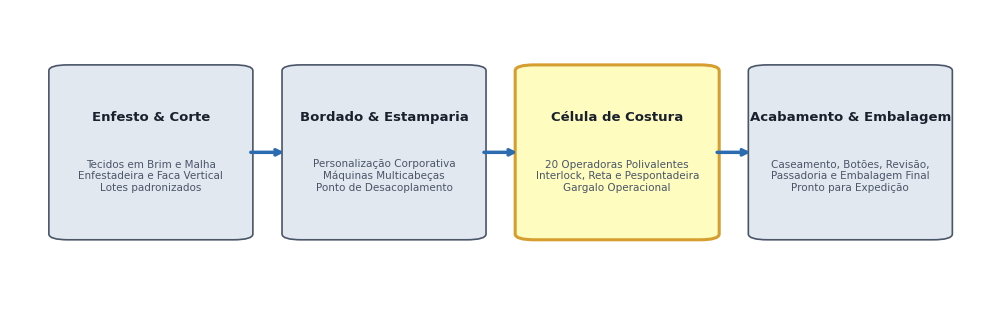
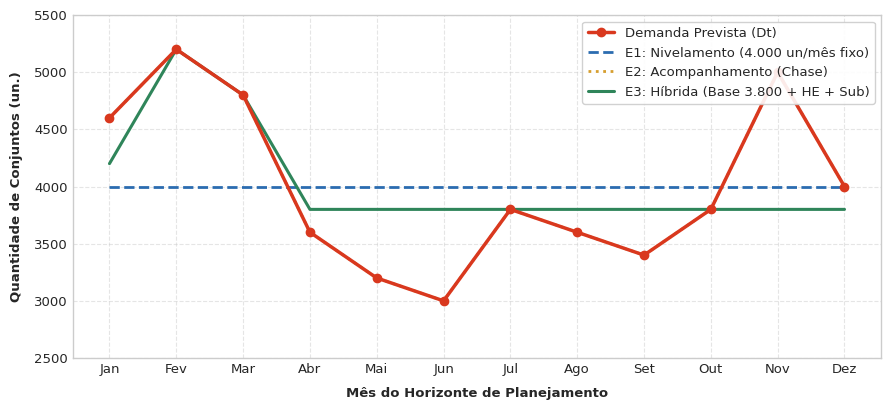
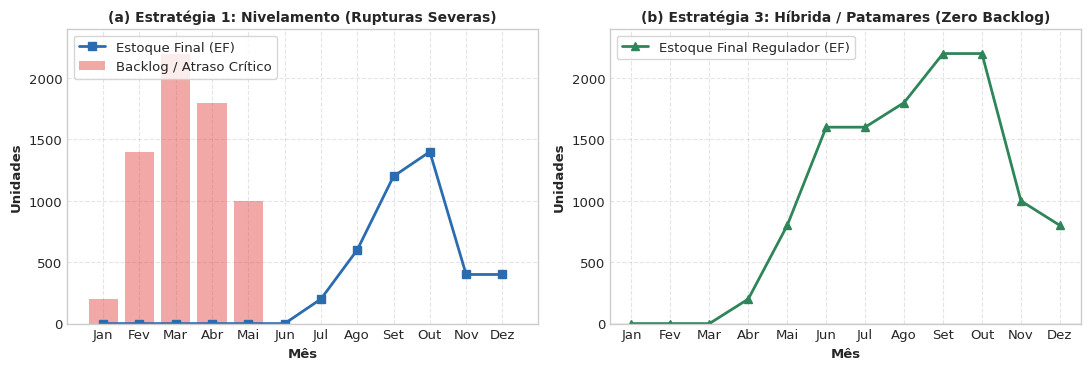
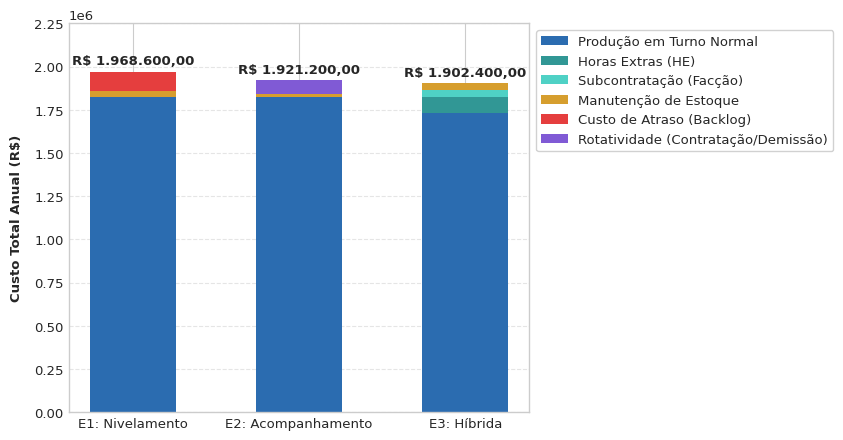

These charts were generated, in order, by the following Python code:
import os
import matplotlib.pyplot as plt
import matplotlib.patches as patches
import numpy as np

os.makedirs('figuras', exist_ok=True)

plt.style.use('seaborn-v0_8-whitegrid' if 'seaborn-v0_8-whitegrid' in plt.style.available else 'default')
plt.rcParams['font.sans-serif'] = 'Arial'
plt.rcParams['font.family'] = 'sans-serif'
plt.rcParams['font.size'] = 9.5

meses = ['Jan', 'Fev', 'Mar', 'Abr', 'Mai', 'Jun', 'Jul', 'Ago', 'Set', 'Out', 'Nov', 'Dez']
demanda = [4600, 5200, 4800, 3600, 3200, 3000, 3800, 3600, 3400, 3800, 5000, 4000]
x = np.arange(len(meses))

# -------------------------------------------------------------
# FIGURA 1: FLUXOGRAMA
# -------------------------------------------------------------
fig, ax = plt.subplots(figsize=(10, 3.2), dpi=300)
ax.axis('off')

boxes = [
    ('Enfesto & Corte', 'Tecidos em Brim e Malha\nEnfestadeira e Faca Vertical\nLotes padronizados'),
    ('Bordado & Estamparia', 'Personalização Corporativa\nMáquinas Multicabeças\nPonto de Desacoplamento'),
    ('Célula de Costura', '20 Operadoras Polivalentes\nInterlock, Reta e Pespontadeira\nGargalo Operacional'),
    ('Acabamento & Embalagem', 'Caseamento, Botões, Revisão,\nPassadoria e Embalagem Final\nPronto para Expedição')
]

colors = ['#E2E8F0', '#E2E8F0', '#FEFCBF', '#E2E8F0']
edge_colors = ['#4A5568', '#4A5568', '#D69E2E', '#4A5568']

for i, (titulo, desc) in enumerate(boxes):
    x_pos = 0.05 + i * 0.24
    rect = patches.FancyBboxPatch((x_pos, 0.22), 0.19, 0.58, boxstyle='round,pad=0.01,rounding_size=0.02',
                                  facecolor=colors[i], edgecolor=edge_colors[i],
                                  linewidth=2.2 if i == 2 else 1.2)
    ax.add_patch(rect)
    ax.text(x_pos + 0.095, 0.63, titulo, ha='center', va='center', fontweight='bold', fontsize=9.5, color='#1A202C')
    ax.text(x_pos + 0.095, 0.43, desc, ha='center', va='center', fontsize=7.5, color='#4A5568')
    
    if i < 3:
        ax.annotate('', xy=(x_pos + 0.235, 0.51), xytext=(x_pos + 0.195, 0.51),
                    arrowprops=dict(arrowstyle='->', color='#2B6CB0', lw=2.5))

ax.set_xlim(0, 1)
ax.set_ylim(0, 1)
plt.tight_layout()
plt.savefig('figuras/figura1_fluxo_processo.png')
plt.close()

# -------------------------------------------------------------
# FIGURA 2: DEMANDA VS PRODUÇÃO
# -------------------------------------------------------------
prod_e1 = [4000] * 12
prod_e2 = demanda.copy()
prod_e3 = [4200, 5200, 4800, 3800, 3800, 3800, 3800, 3800, 3800, 3800, 3800, 3800]

fig, ax = plt.subplots(figsize=(9, 4.2), dpi=300)
ax.plot(x, demanda, marker='o', linewidth=2.5, color='#D9381E', label='Demanda Prevista (Dt)', zorder=5)
ax.plot(x, prod_e1, linestyle='--', linewidth=2, color='#2B6CB0', label='E1: Nivelamento (4.000 un/mês fixo)')
ax.plot(x, prod_e2, linestyle=':', linewidth=2, color='#D69E2E', label='E2: Acompanhamento (Chase)')
ax.plot(x, prod_e3, linestyle='-', linewidth=2.2, color='#2F855A', label='E3: Híbrida (Base 3.800 + HE + Sub)')

ax.set_xlabel('Mês do Horizonte de Planejamento', fontweight='bold', labelpad=8)
ax.set_ylabel('Quantidade de Conjuntos (un.)', fontweight='bold', labelpad=8)
ax.set_xticks(x)
ax.set_xticklabels(meses)
ax.set_ylim(2500, 5500)
ax.legend(frameon=True, facecolor='white', framealpha=0.9, loc='upper right')
ax.grid(True, linestyle='--', alpha=0.5)

plt.tight_layout()
plt.savefig('figuras/figura2_demanda_vs_producao.png')
plt.close()

# -------------------------------------------------------------
# FIGURA 3: ESTOQUES E BACKLOG
# -------------------------------------------------------------
est_e1 = [0, 0, 0, 0, 0, 0, 200, 600, 1200, 1400, 400, 400]
backlog_e1 = [200, 1400, 2200, 1800, 1000, 0, 0, 0, 0, 0, 0, 0]
est_e3 = [0, 0, 0, 200, 800, 1600, 1600, 1800, 2200, 2200, 1000, 800]

fig, (ax1, ax2) = plt.subplots(1, 2, figsize=(11, 3.8), dpi=300)

# E1
ax1.plot(x, est_e1, marker='s', color='#2B6CB0', linewidth=2, label='Estoque Final (EF)')
ax1.bar(x, backlog_e1, color='#E53E3E', alpha=0.45, label='Backlog / Atraso Crítico')
ax1.set_title('(a) Estratégia 1: Nivelamento (Rupturas Severas)', fontsize=10, fontweight='bold')
ax1.set_xlabel('Mês', fontweight='bold')
ax1.set_ylabel('Unidades', fontweight='bold')
ax1.set_xticks(x)
ax1.set_xticklabels(meses)
ax1.set_ylim(0, 2400)
ax1.legend(frameon=True, facecolor='white', loc='upper left')
ax1.grid(True, linestyle='--', alpha=0.5)

# E3
ax2.plot(x, est_e3, marker='^', color='#2F855A', linewidth=2, label='Estoque Final Regulador (EF)')
ax2.axhline(0, color='black', linewidth=0.8)
ax2.set_title('(b) Estratégia 3: Híbrida / Patamares (Zero Backlog)', fontsize=10, fontweight='bold')
ax2.set_xlabel('Mês', fontweight='bold')
ax2.set_ylabel('Unidades', fontweight='bold')
ax2.set_xticks(x)
ax2.set_xticklabels(meses)
ax2.set_ylim(0, 2400)
ax2.legend(frameon=True, facecolor='white', loc='upper left')
ax2.grid(True, linestyle='--', alpha=0.5)

plt.tight_layout()
plt.savefig('figuras/figura3_estoques_e_backlog.png')
plt.close()

# -------------------------------------------------------------
# FIGURA 4: COMPARATIVO DE CUSTOS
# -------------------------------------------------------------
categorias = ['E1: Nivelamento', 'E2: Acompanhamento', 'E3: Híbrida']
c_prod_normal = [1824000.0, 1824000.0, 1732800.0]
c_he = [0.0, 0.0, 92000.0]
c_sub = [0.0, 0.0, 41600.0]
c_estoque = [36600.0, 14400.0, 36000.0]
c_atraso = [108000.0, 0.0, 0.0]
c_turnover = [0.0, 82800.0, 0.0]

fig, ax = plt.subplots(figsize=(8.5, 4.5), dpi=300)
w = 0.52

p1 = ax.bar(categorias, c_prod_normal, width=w, label='Produção em Turno Normal', color='#2B6CB0')
p2 = ax.bar(categorias, c_he, width=w, bottom=c_prod_normal, label='Horas Extras (HE)', color='#319795')
bottom_sub = np.array(c_prod_normal) + np.array(c_he)
p3 = ax.bar(categorias, c_sub, width=w, bottom=bottom_sub, label='Subcontratação (Facção)', color='#4FD1C5')
bottom_est = bottom_sub + np.array(c_sub)
p4 = ax.bar(categorias, c_estoque, width=w, bottom=bottom_est, label='Manutenção de Estoque', color='#D69E2E')
bottom_atr = bottom_est + np.array(c_estoque)
p5 = ax.bar(categorias, c_atraso, width=w, bottom=bottom_atr, label='Custo de Atraso (Backlog)', color='#E53E3E')
bottom_turn = bottom_atr + np.array(c_atraso)
p6 = ax.bar(categorias, c_turnover, width=w, bottom=bottom_turn, label='Rotatividade (Contratação/Demissão)', color='#805AD5')

totais = [1968600.0, 1921200.0, 1902400.0]
for idx, tot in enumerate(totais):
    ax.text(idx, tot + 25000, f'R$ {tot:,.2f}'.replace(',', 'X').replace('.', ',').replace('X', '.'),
            ha='center', va='bottom', fontweight='bold', fontsize=9.5)

ax.set_ylabel('Custo Total Anual (R$)', fontweight='bold', labelpad=8)
ax.set_ylim(0, 2250000)
ax.legend(frameon=True, facecolor='white', framealpha=0.9, loc='upper left', bbox_to_anchor=(1, 1))
ax.grid(True, linestyle='--', alpha=0.5, axis='y')

plt.tight_layout()
plt.savefig('figuras/figura4_comparativo_custos.png')
plt.close()
print("Gráficos atualizados com sucesso!")
